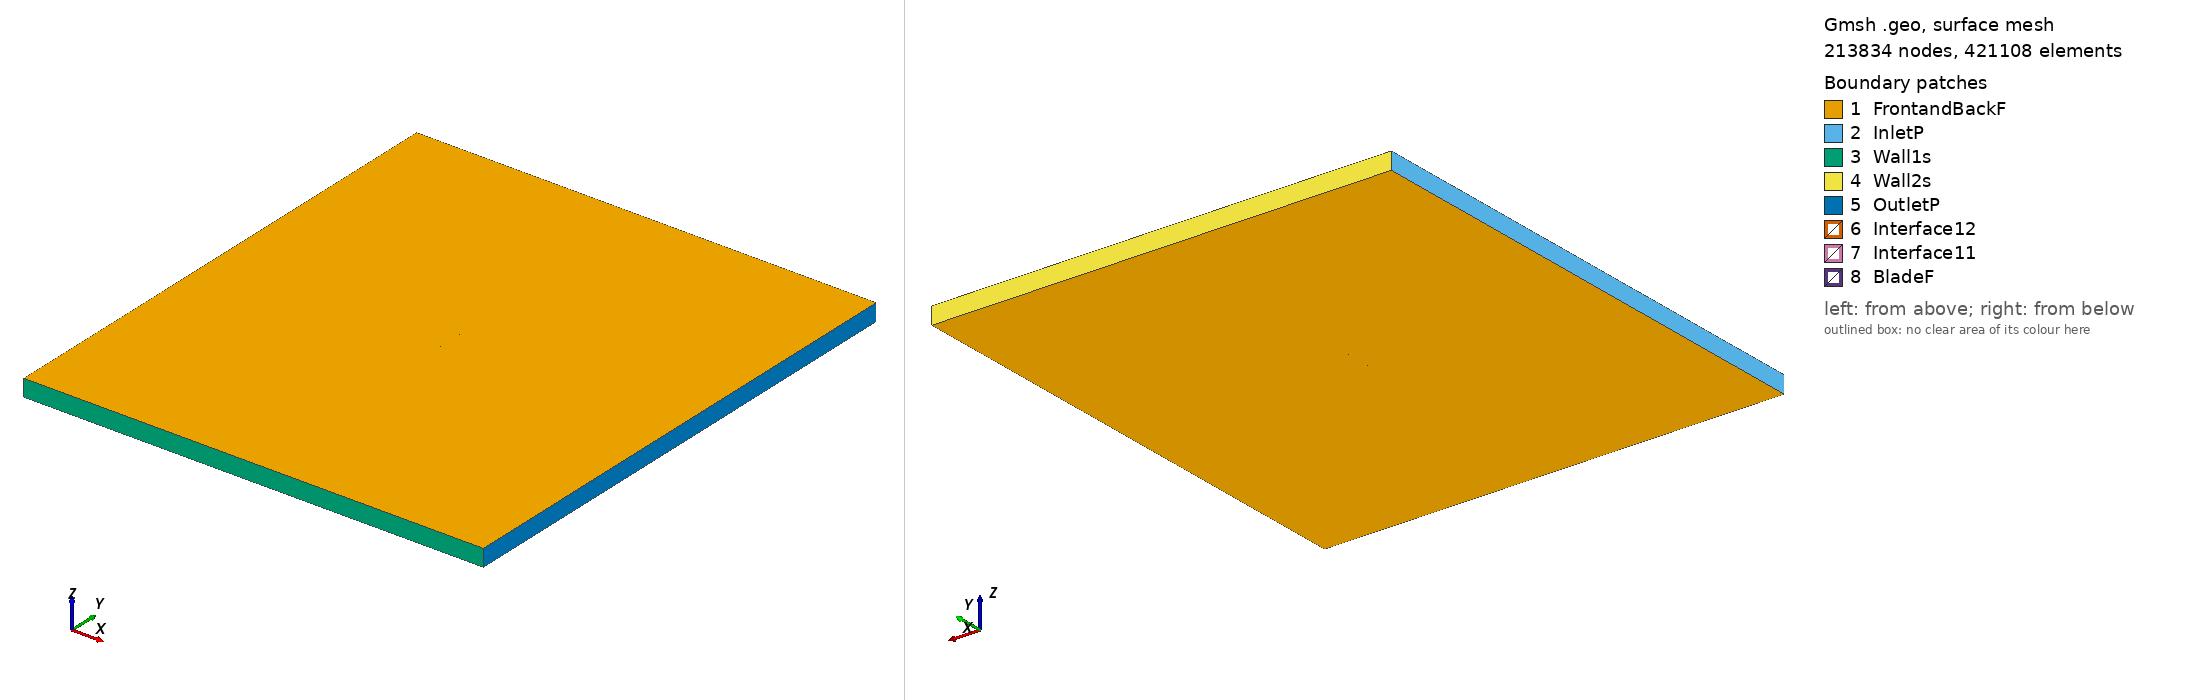

Gmsh geometry script, surface-meshed: 213834 nodes, 421108 surface elements. Boundary patches (legend numbers): 1 FrontandBackF, 2 InletP, 3 Wall1s, 4 Wall2s, 5 OutletP, 6 Interface12, 7 Interface11, 8 BladeF. Left view from above one corner, right view from below the opposite corner. Legend entries are the model's physical surfaces. The drawing asked Gmsh for element sizes between 1% and 20% of the model's largest extent; the script's own settings can give other sizes.

=== s820_tsr_1.6145_aoa_9.8389.geo (drawn) ===
SetFactory("OpenCASCADE");

Point(1) = {0.073905, 0.717493, 0, 1.0};
Point(2) = {0.073359, 0.717665, 0, 1.0};
Point(3) = {0.071785, 0.718248, 0, 1.0};
Point(4) = {0.069328, 0.719282, 0, 1.0};
Point(5) = {0.066128, 0.720728, 0, 1.0};
Point(6) = {0.062284, 0.722499, 0, 1.0};
Point(7) = {0.057841, 0.724508, 0, 1.0};
Point(8) = {0.052824, 0.726735, 0, 1.0};
Point(9) = {0.047335, 0.729165, 0, 1.0};
Point(10) = {0.041483, 0.731741, 0, 1.0};
Point(11) = {0.035370, 0.734381, 0, 1.0};
Point(12) = {0.029088, 0.736980, 0, 1.0};
Point(13) = {0.022680, 0.739389, 0, 1.0};
Point(14) = {0.016091, 0.741563, 0, 1.0};
Point(15) = {0.009379, 0.743482, 0, 1.0};
Point(16) = {0.002550, 0.745102, 0, 1.0};
Point(17) = {-0.004396, 0.746453, 0, 1.0};
Point(18) = {-0.011382, 0.747575, 0, 1.0};
Point(19) = {-0.018328, 0.748479, 0, 1.0};
Point(20) = {-0.025152, 0.749169, 0, 1.0};
Point(21) = {-0.031778, 0.749650, 0, 1.0};
Point(22) = {-0.038131, 0.749925, 0, 1.0};
Point(23) = {-0.044140, 0.750000, 0, 1.0};
Point(24) = {-0.049736, 0.749880, 0, 1.0};
Point(25) = {-0.054856, 0.749569, 0, 1.0};
Point(26) = {-0.059447, 0.749076, 0, 1.0};
Point(27) = {-0.063457, 0.748411, 0, 1.0};
Point(28) = {-0.066853, 0.747588, 0, 1.0};
Point(29) = {-0.069593, 0.746619, 0, 1.0};
Point(30) = {-0.071689, 0.745533, 0, 1.0};
Point(31) = {-0.073111, 0.744408, 0, 1.0};
Point(32) = {-0.073835, 0.743330, 0, 1.0};
Point(33) = {-0.073840, 0.743314, 0, 1.0};
Point(34) = {-0.073897, 0.743076, 0, 1.0};
Point(35) = {-0.073903, 0.742965, 0, 1.0};
Point(36) = {-0.073891, 0.742864, 0, 1.0};
Point(37) = {-0.073854, 0.742766, 0, 1.0};
Point(38) = {-0.073793, 0.742663, 0, 1.0};
Point(39) = {-0.073631, 0.742458, 0, 1.0};
Point(40) = {-0.073617, 0.742443, 0, 1.0};
Point(41) = {-0.072336, 0.741420, 0, 1.0};
Point(42) = {-0.070193, 0.740184, 0, 1.0};
Point(43) = {-0.067265, 0.738786, 0, 1.0};
Point(44) = {-0.063620, 0.737260, 0, 1.0};
Point(45) = {-0.059308, 0.735634, 0, 1.0};
Point(46) = {-0.054394, 0.733938, 0, 1.0};
Point(47) = {-0.048937, 0.732203, 0, 1.0};
Point(48) = {-0.043008, 0.730461, 0, 1.0};
Point(49) = {-0.036674, 0.728744, 0, 1.0};
Point(50) = {-0.030012, 0.727084, 0, 1.0};
Point(51) = {-0.023094, 0.725518, 0, 1.0};
Point(52) = {-0.016000, 0.724084, 0, 1.0};
Point(53) = {-0.008808, 0.722831, 0, 1.0};
Point(54) = {-0.001578, 0.721840, 0, 1.0};
Point(55) = {0.005720, 0.721160, 0, 1.0};
Point(56) = {0.013107, 0.720730, 0, 1.0};
Point(57) = {0.020503, 0.720505, 0, 1.0};
Point(58) = {0.027907, 0.720420, 0, 1.0};
Point(59) = {0.035208, 0.720356, 0, 1.0};
Point(60) = {0.042266, 0.720248, 0, 1.0};
Point(61) = {0.048939, 0.720056, 0, 1.0};
Point(62) = {0.055079, 0.719761, 0, 1.0};
Point(63) = {0.060545, 0.719369, 0, 1.0};
Point(64) = {0.065208, 0.718904, 0, 1.0};
Point(65) = {0.068951, 0.718414, 0, 1.0};
Point(66) = {0.071686, 0.717963, 0, 1.0};
Point(67) = {0.073349, 0.717627, 0, 1.0};
Point(68) = {-0.073905, -0.717493, 0, 1.0};
Point(69) = {-0.073359, -0.717665, 0, 1.0};
Point(70) = {-0.071785, -0.718248, 0, 1.0};
Point(71) = {-0.069328, -0.719282, 0, 1.0};
Point(72) = {-0.066128, -0.720728, 0, 1.0};
Point(73) = {-0.062284, -0.722499, 0, 1.0};
Point(74) = {-0.057841, -0.724508, 0, 1.0};
Point(75) = {-0.052824, -0.726735, 0, 1.0};
Point(76) = {-0.047335, -0.729165, 0, 1.0};
Point(77) = {-0.041483, -0.731741, 0, 1.0};
Point(78) = {-0.035370, -0.734381, 0, 1.0};
Point(79) = {-0.029088, -0.736980, 0, 1.0};
Point(80) = {-0.022680, -0.739389, 0, 1.0};
Point(81) = {-0.016091, -0.741563, 0, 1.0};
Point(82) = {-0.009379, -0.743482, 0, 1.0};
Point(83) = {-0.002550, -0.745102, 0, 1.0};
Point(84) = {0.004396, -0.746453, 0, 1.0};
Point(85) = {0.011382, -0.747575, 0, 1.0};
Point(86) = {0.018328, -0.748479, 0, 1.0};
Point(87) = {0.025152, -0.749169, 0, 1.0};
Point(88) = {0.031778, -0.749650, 0, 1.0};
Point(89) = {0.038131, -0.749925, 0, 1.0};
Point(90) = {0.044140, -0.750000, 0, 1.0};
Point(91) = {0.049736, -0.749880, 0, 1.0};
Point(92) = {0.054856, -0.749569, 0, 1.0};
Point(93) = {0.059447, -0.749076, 0, 1.0};
Point(94) = {0.063457, -0.748411, 0, 1.0};
Point(95) = {0.066853, -0.747588, 0, 1.0};
Point(96) = {0.069593, -0.746619, 0, 1.0};
Point(97) = {0.071689, -0.745533, 0, 1.0};
Point(98) = {0.073111, -0.744408, 0, 1.0};
Point(99) = {0.073835, -0.743330, 0, 1.0};
Point(100) = {0.073840, -0.743314, 0, 1.0};
Point(101) = {0.073897, -0.743076, 0, 1.0};
Point(102) = {0.073903, -0.742965, 0, 1.0};
Point(103) = {0.073891, -0.742864, 0, 1.0};
Point(104) = {0.073854, -0.742766, 0, 1.0};
Point(105) = {0.073793, -0.742663, 0, 1.0};
Point(106) = {0.073631, -0.742458, 0, 1.0};
Point(107) = {0.073617, -0.742443, 0, 1.0};
Point(108) = {0.072336, -0.741420, 0, 1.0};
Point(109) = {0.070193, -0.740184, 0, 1.0};
Point(110) = {0.067265, -0.738786, 0, 1.0};
Point(111) = {0.063620, -0.737260, 0, 1.0};
Point(112) = {0.059308, -0.735634, 0, 1.0};
Point(113) = {0.054394, -0.733938, 0, 1.0};
Point(114) = {0.048937, -0.732203, 0, 1.0};
Point(115) = {0.043008, -0.730461, 0, 1.0};
Point(116) = {0.036674, -0.728744, 0, 1.0};
Point(117) = {0.030012, -0.727084, 0, 1.0};
Point(118) = {0.023094, -0.725518, 0, 1.0};
Point(119) = {0.016000, -0.724084, 0, 1.0};
Point(120) = {0.008808, -0.722831, 0, 1.0};
Point(121) = {0.001578, -0.721840, 0, 1.0};
Point(122) = {-0.005720, -0.721160, 0, 1.0};
Point(123) = {-0.013107, -0.720730, 0, 1.0};
Point(124) = {-0.020503, -0.720505, 0, 1.0};
Point(125) = {-0.027907, -0.720420, 0, 1.0};
Point(126) = {-0.035208, -0.720356, 0, 1.0};
Point(127) = {-0.042266, -0.720248, 0, 1.0};
Point(128) = {-0.048939, -0.720056, 0, 1.0};
Point(129) = {-0.055079, -0.719761, 0, 1.0};
Point(130) = {-0.060545, -0.719369, 0, 1.0};
Point(131) = {-0.065208, -0.718904, 0, 1.0};
Point(132) = {-0.068951, -0.718414, 0, 1.0};
Point(133) = {-0.071686, -0.717963, 0, 1.0};
Point(134) = {-0.073349, -0.717627, 0, 1.0};

// Lines: first blade (splines 1-4)
Spline(1) = {1:21};
Spline(2) = {21:49};
Spline(3) = {49:67};
Spline(4) = {67,1};

// Lines: second blade (splines 5-8)
Spline(5) = {68:88};
Spline(6) = {88:116};
Spline(7) = {116:134};
Spline(8) = {134,68};

// Outer domain (points 20001-4 and lines)
Point(135) = {-13.50000000, -15.00000000, 0, 1.0};
Point(136) = {-13.50000000, 15.00000000, 0, 1.0};
Point(137) = {13.50000000, 15.00000000, 0, 1.0};
Point(138) = {13.50000000, -15.00000000, 0, 1.0};
Line(11) = {135, 136};
Line(12) = {136, 137};
Line(13) = {137, 138};
Line(14) = {135, 138};

// Interface (between moving and stationary domain) (circles)
Circle(9) = {0, 0, 0, 0.80000000, 0, 2*Pi};
Circle(10) = {0, 0, 0, 0.80000000, 0, 2*Pi};

// Loops collect Lines/Splines/etc (blade1, blade2, domain, first circle)
Line Loop(1) = {1:4};
Line Loop(2) = {5:8};
Line Loop(3) = {11,12,13,-14};
Line Loop(4) = {9};

// BooleanDifference cuts out the circle/interface from the domain
Plane Surface(1) = {3};
Plane Surface(2) = {4};
BooleanDifference{ Surface{1}; Delete;}{ Surface{2}; Delete;}

// This one cuts out the blades from the inner circle/interface
Line Loop(6) = {10};
Plane Surface(5) = {6};
Plane Surface(6) = {1};
Plane Surface(7) = {2};
BooleanDifference{ Surface{5}; Delete;}{ Surface{6,7}; Delete;}

// extrude to 3rd dimension
Extrude {0, 0, 1} {Surface{1}; Surface{5}; Layers{1}; Recombine;}

// Physical Surfaces are the named boundaries (patches)
Physical Surface("Interface11") = {12};
Physical Surface("Interface12") = {10};

// sides of domain
Physical Surface("InletP") = {6};
Physical Surface("OutletP") = {9};

// top and bottom of domain
Physical Surface("Wall1s") = {7};
Physical Surface("Wall2s") = {8};

// Check FrontandBackF by ensuring there is nothing in the 3rd dimension
Physical Surface("FrontandBackF") = {1,11,5,21};
Physical Surface("BladeF") = {13:20};
Physical Volume("Turbine") = {2};
Physical Volume("Farfield") = {1};

// settings for airfoil boundary layer
Field[1] = BoundaryLayer;
Field[1].EdgesList = {1:8};
Field[1].hwall_n = 1e-3;
Field[1].thickness = 1.5e-2;
Field[1].ratio = 1.05;
Field[1].Quads = 1;
BoundaryLayer Field = 1;

// control points for mesh (blade and interface)
// floor((arc length / 1.5mm)/ 6) -> Transfinite Line
Transfinite Line {1,2,3,5,6,7} = 34 Using Progression 1;
Transfinite Line {4,8} = 1 Using Progression 1;
Transfinite Line {9, 15} = 800 Using Progression 1;

// For more information on gmsh syntax, visit http://gmsh.info/doc/texinfo/gmsh.html
